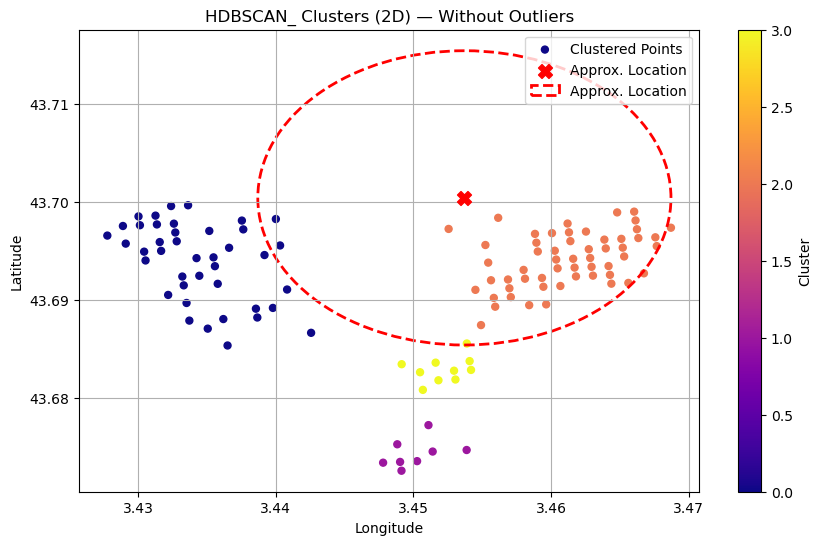

Values plotted in this chart, from the file beside it:
pixel, latitude, longitude, velocity_detrended, cluster, hdbscan_cluster
189784, 43.67, 3.412, -2.033, -1, -1
189785, 43.67, 3.412, -1.433, -1, -1
189786, 43.67, 3.412, -1.833, -1, -1
189788, 43.68, 3.411, -0.2329, -1, -1
189791, 43.68, 3.411, -0.2329, -1, -1
189796, 43.68, 3.41, -0.5329, -1, -1
190297, 43.67, 3.413, -0.3329, -1, -1
190299, 43.68, 3.412, -1.933, -1, -1
190797, 43.67, 3.414, -2.233, -1, -1
191286, 43.67, 3.415, -0.9329, -1, -1
191287, 43.68, 3.415, -0.4329, -1, -1
191290, 43.68, 3.415, -0.2329, -1, -1
191291, 43.68, 3.415, -1.433, -1, -1
191292, 43.68, 3.415, -0.4329, -1, -1
191758, 43.68, 3.416, -0.03286, -1, -1
191761, 43.7, 3.414, -0.2329, -1, -1
192237, 43.68, 3.418, -2.333, -1, -1
192238, 43.68, 3.418, -0.5329, -1, -1
192241, 43.68, 3.417, -0.4329, -1, -1
192246, 43.7, 3.415, -0.5329, -1, -1
192746, 43.67, 3.419, -0.7329, -1, -1
192747, 43.68, 3.419, -0.2329, -1, -1
192748, 43.68, 3.419, -1.133, -1, -1
192749, 43.68, 3.419, -3.533, -1, -1
192753, 43.69, 3.417, -0.8329, -1, -1
193274, 43.67, 3.421, -0.1329, -1, -1
193276, 43.67, 3.42, -0.4329, -1, -1
193277, 43.68, 3.42, -1.533, -1, -1
193279, 43.68, 3.419, -0.3329, -1, -1
193280, 43.69, 3.419, -0.1329, -1, -1
193281, 43.69, 3.419, -0.8329, -1, -1
193289, 43.7, 3.417, -2.633, -1, -1
193821, 43.67, 3.422, -1.133, -1, -1
193823, 43.68, 3.421, -1.633, -1, -1
193824, 43.68, 3.421, -0.8329, -1, -1
193825, 43.68, 3.421, -0.4329, -1, -1
193826, 43.68, 3.421, -0.7329, -1, -1
194355, 43.68, 3.423, -0.6329, -1, -1
194358, 43.68, 3.422, -0.03286, -1, -1
194359, 43.68, 3.422, -1.433, -1, -1
194876, 43.68, 3.423, -0.4329, -1, -1
194881, 43.69, 3.423, -0.03286, -1, -1
195395, 43.67, 3.426, -0.5329, -1, -1
195396, 43.67, 3.426, -0.6329, -1, -1
195407, 43.68, 3.424, -0.2329, -1, -1
195408, 43.68, 3.424, -0.3329, -1, -1
195419, 43.7, 3.423, -1.733, -1, -1
195939, 43.7, 3.424, -0.3329, -1, -1
196459, 43.68, 3.428, -0.2329, -1, -1
196462, 43.68, 3.427, -0.4329, -1, -1
196470, 43.69, 3.427, -0.6329, -1, -1
196477, 43.7, 3.425, -1.033, -1, -1
196478, 43.7, 3.425, -1.033, -1, -1
197015, 43.68, 3.428, -0.7329, -1, -1
197023, 43.69, 3.427, -0.8329, -1, -1
197029, 43.7, 3.426, -1.833, -1, -1
197030, 43.7, 3.426, -0.2329, -1, -1
197573, 43.67, 3.43, -0.1329, -1, -1
197579, 43.68, 3.43, -0.03286, -1, -1
197582, 43.68, 3.429, -0.2329, -1, -1
... 351 more rows
